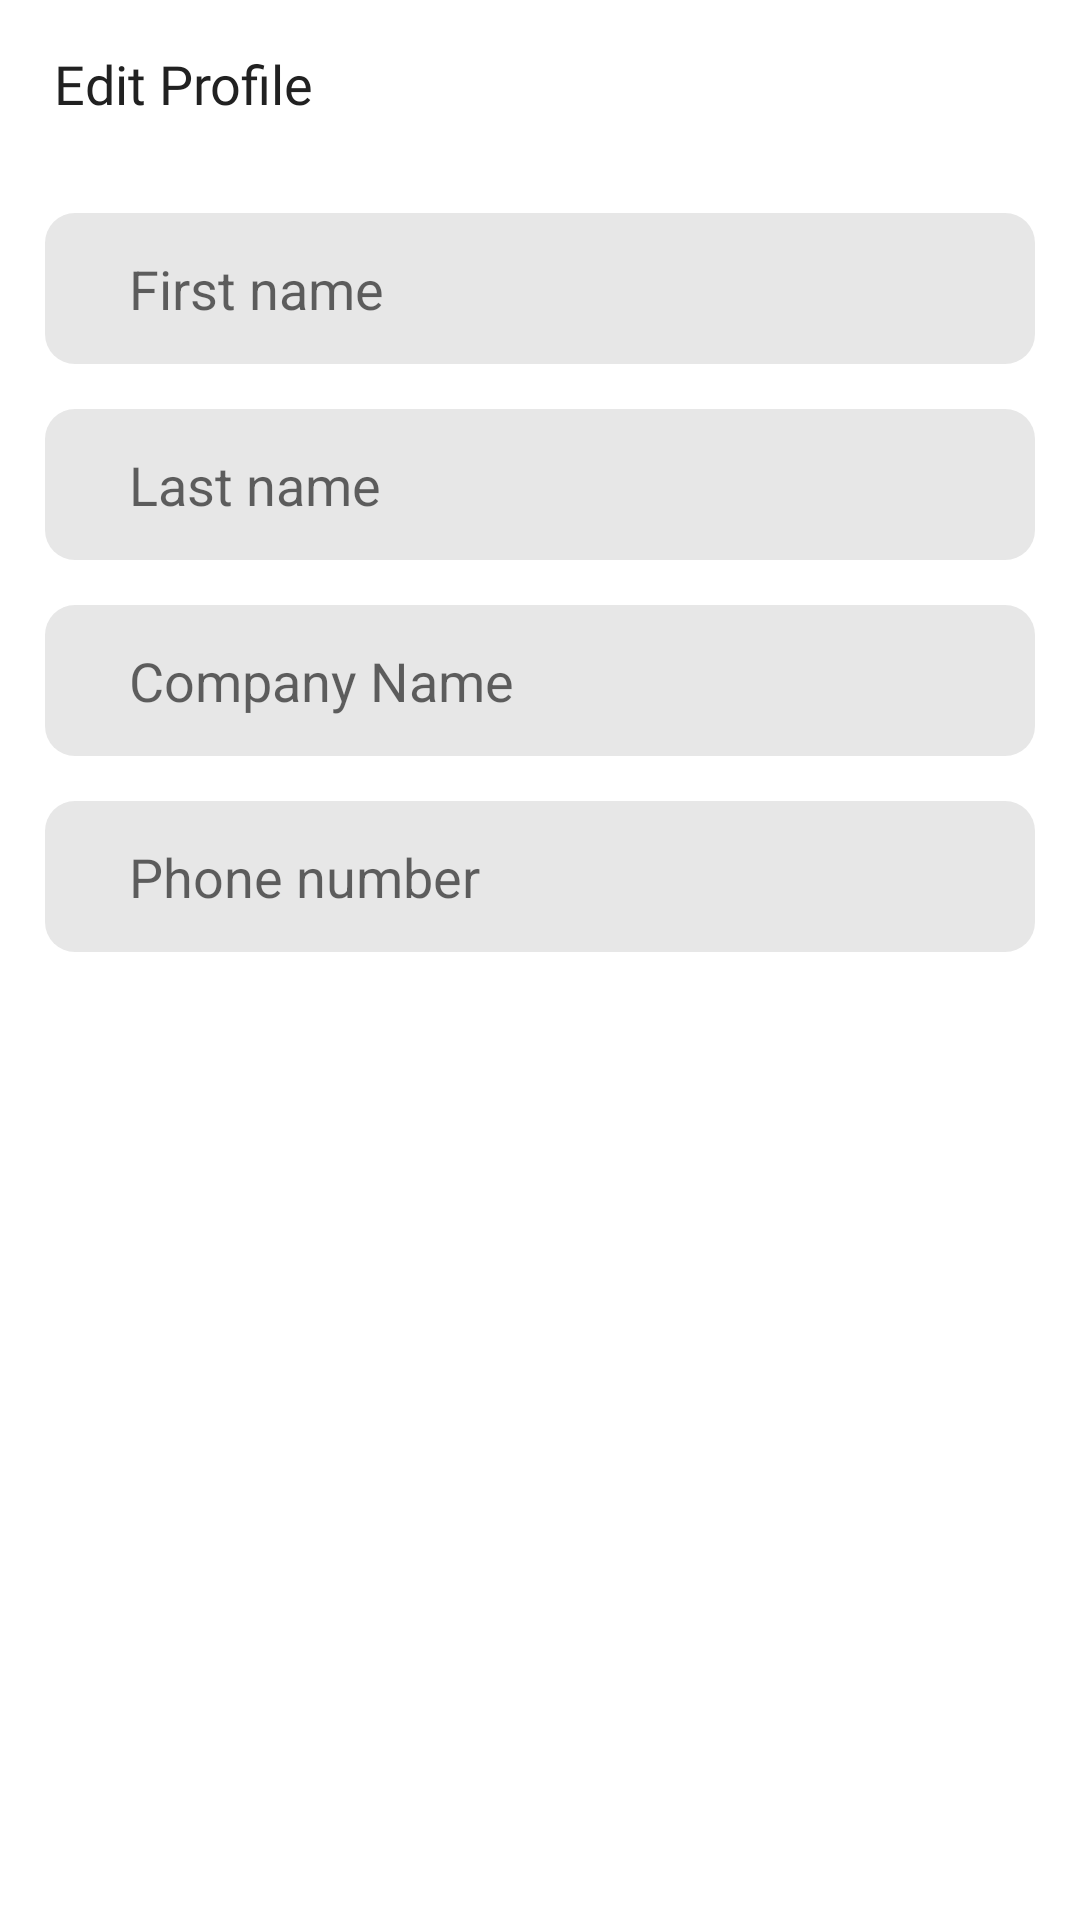

Android layout source for this screen:
<!-- AndroidManifest.xml: application theme Theme.VodiyPolymer -->
<!-- res/layout/fragment_edit_profile.xml -->
<?xml version="1.0" encoding="utf-8"?>
<RelativeLayout xmlns:android="http://schemas.android.com/apk/res/android"
    xmlns:app="http://schemas.android.com/apk/res-auto"
    xmlns:tools="http://schemas.android.com/tools"
    android:layout_width="match_parent"
    android:layout_height="match_parent"
    android:orientation="vertical"
    tools:context=".fragment.EditProfileFragment">

    <LinearLayout
        android:layout_width="match_parent"
        android:layout_height="match_parent"
        android:orientation="vertical">

    <com.google.android.material.appbar.AppBarLayout
        android:layout_width="match_parent"
        android:layout_height="wrap_content"
        android:background="@color/white"
        android:elevation="0dp"
        android:stateListAnimator="@null">

        <androidx.appcompat.widget.Toolbar
            android:layout_width="match_parent"
            android:layout_height="?attr/actionBarSize"
            android:stateListAnimator="@null"
            app:contentInsetStart="0dp"
            app:elevation="0dp"
            app:layout_scrollFlags="scroll|enterAlways"
            app:titleTextColor="@color/white">

            <RelativeLayout
                android:id="@+id/rl_1_home"
                android:layout_width="match_parent"
                android:layout_height="wrap_content"
                android:paddingHorizontal="10dp">

                <LinearLayout

                    android:layout_width="wrap_content"
                    android:layout_height="wrap_content"
                    android:layout_centerVertical="true"
                    android:gravity="center_vertical"
                    android:orientation="horizontal">

                    <ImageView
                        android:id="@+id/iv_back"
                        android:layout_width="wrap_content"
                        android:layout_height="wrap_content"
                        android:src="@drawable/ic_arrow_left_line" />

                    <TextView
                        android:id="@+id/tv_title"
                        android:layout_width="wrap_content"
                        android:layout_height="wrap_content"
                        android:layout_marginStart="8dp"
                        android:fontFamily="@font/generalsans_semibold"
                        android:text="@string/edit_profile"
                        android:textColor="@color/very_dark_gray_mostly_black"
                        android:textSize="18sp" />
                </LinearLayout>

            </RelativeLayout>

        </androidx.appcompat.widget.Toolbar>

    </com.google.android.material.appbar.AppBarLayout>


    <LinearLayout
        android:layout_width="match_parent"
        android:layout_height="match_parent"
        android:orientation="vertical"
        android:padding="15dp">

        <FrameLayout
            android:layout_width="match_parent"
            android:layout_height="wrap_content"
            android:background="@drawable/item_search_view_background"
            android:paddingHorizontal="25dp"
            android:paddingVertical="10dp"
            android:transitionName="search_field">


            <EditText
                android:id="@+id/et_first_name"
                android:layout_width="match_parent"
                android:layout_height="wrap_content"
                android:background="@android:color/transparent"
                android:clickable="false"
                android:hint="@string/first_name"
                android:imeOptions="actionSearch"
                android:inputType="text"
                android:padding="3dp" />


        </FrameLayout>

        <FrameLayout
            android:layout_width="match_parent"
            android:layout_height="wrap_content"
            android:layout_marginTop="15dp"
            android:background="@drawable/item_search_view_background"
            android:paddingHorizontal="25dp"
            android:paddingVertical="10dp"
            android:transitionName="search_field">


            <EditText
                android:id="@+id/et_last_name"
                android:layout_width="match_parent"
                android:layout_height="wrap_content"
                android:background="@android:color/transparent"
                android:clickable="false"
                android:hint="@string/last_name"
                android:imeOptions="actionSearch"
                android:inputType="text"
                android:padding="3dp" />


        </FrameLayout>

        <FrameLayout
            android:layout_width="match_parent"
            android:layout_height="wrap_content"
            android:layout_marginTop="15dp"
            android:background="@drawable/item_search_view_background"
            android:paddingHorizontal="25dp"
            android:paddingVertical="10dp"
            android:transitionName="search_field">


            <EditText
                android:id="@+id/et_company_name"
                android:layout_width="match_parent"
                android:layout_height="wrap_content"
                android:background="@android:color/transparent"
                android:clickable="false"
                android:hint="@string/company_name"
                android:imeOptions="actionSearch"
                android:inputType="text"
                android:padding="3dp" />


        </FrameLayout>

        <FrameLayout
            android:layout_width="match_parent"
            android:layout_height="wrap_content"
            android:layout_marginTop="15dp"
            android:background="@drawable/item_search_view_background"
            android:paddingHorizontal="25dp"
            android:paddingVertical="10dp"
            android:transitionName="search_field">


            <EditText
                android:id="@+id/et_phone_number"
                android:layout_width="match_parent"
                android:layout_height="wrap_content"
                android:background="@android:color/transparent"
                android:clickable="false"
                android:hint="@string/phone_number"
                android:imeOptions="actionSearch"
                android:inputType="text"
                android:padding="3dp" />


        </FrameLayout>

    </LinearLayout>
    </LinearLayout>
    <com.apachat.loadingbutton.core.customViews.CircularProgressButton
        android:id="@+id/btn_apply"
        android:layout_width="match_parent"
        android:layout_height="wrap_content"
       android:visibility="gone"
        android:layout_alignParentBottom="true"
        android:layout_marginHorizontal="10dp"
        android:layout_marginBottom="20dp"
        android:background="@drawable/item_circular_button_background"
        android:fontFamily="@font/generalsans_semibold"
        android:paddingHorizontal="15dp"
        android:text="@string/apply"
        android:textAllCaps="false"
        android:textColor="@color/white"
        app:spinning_bar_color="@color/white"
        app:spinning_bar_width="3dp"
        tools:ignore="RelativeOverlap" />

</RelativeLayout>
<!-- resources referenced by this layout -->
<resources>
  <color name="very_dark_gray_mostly_black">#212121</color>
  <color name="white">#FFFFFFFF</color>
  <!-- drawable item_circular_button_background (drawable) -->
  <?xml version="1.0" encoding="utf-8"?>
  <selector xmlns:android="http://schemas.android.com/apk/res/android">
      <item>
          <shape>
              <corners android:radius="25dp" />
              <solid android:color="@color/very_dark_gray_mostly_black" />
          </shape>
      </item>
  </selector>
  <!-- drawable item_search_view_background (drawable) -->
  <?xml version="1.0" encoding="utf-8"?>
  <selector xmlns:android="http://schemas.android.com/apk/res/android">
      <item>
          <shape>
              <corners android:radius="10dp" />
              <solid android:color="@color/very_light_gray" />
          </shape>
      </item>
  </selector>
  <string name="apply">Apply</string>
  <string name="company_name">Company Name</string>
  <string name="edit_profile">Edit Profile</string>
  <string name="first_name">First name</string>
  <string name="last_name">Last name</string>
  <string name="phone_number">Phone number</string>
  <style name="Theme.VodiyPolymer" parent="Theme.MaterialComponents.DayNight.NoActionBar">
  
  
  
  
  
  
  
  
  
  
  
  
  
  
  
  
  
          
          <item name="android:statusBarColor" tools:targetApi="l">@color/white</item>
          
      </style>
      //pdf reader
  <color name="very_light_gray">#e7e7e7</color>
</resources>
